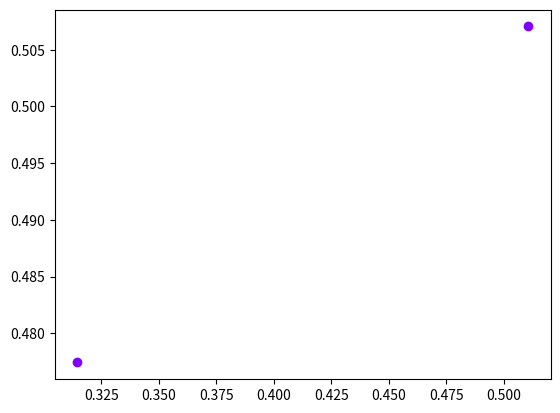

Write the Python code that produced this figure.
from matplotlib import pyplot as plt
import matplotlib.cm as cm
import numpy as np

# Y = [[3,2],[0,1],[0,4]]

# res = [pos for pos, val in sorted(enumerate(Y), key=lambda x: (x[1][0],x[1][1]))]
# print(res)
# print(Y[1,2,3])

# X = [1,2,3,4,5,6]
# Y = [3,1,2,1,0,1]
# # print(np.argsort(Y))
# mod_1_x_to_ad, mod_2_x_to_ad  = [1, 0] if 1 < 0 else [0, 1]
# print(mod_1_x_to_ad)
# # ordered_nodes = [x for _, x in sorted(zip(Y, X))]
# # nums_in_cl = list(dict(sorted(Counter(Y).items())).values())
# # split_array = [sum(nums_in_cl[:i+1]) for i, _ in enumerate(nums_in_cl)]
# # # print(Counter(Y))
# # print(dict(sorted(Counter(Y).items())))
# # print(split_array)
# # a = np.split(ordered_nodes, split_array)
# # print(a[:-1])
# t = [1,2,3,4]
# te= {1:2,3:4,5:6,7:8}

# for (a1, a2) ,b in zip(te.items(), t):
#     print(a1,a2)
    # print(b)


# mu, sigma = 0, 1/3  
# s = np.random.normal(mu, sigma, 1000)

# print(type(s))

# import matplotlib.pyplot as plt
# count, bins, ignored = plt.hist(s, 30, density=True)
# plt.plot(bins, 1/(sigma * np.sqrt(2 * np.pi)) *
#                np.exp( - (bins - mu)**2 / (2 * sigma**2) ),
#          linewidth=2, color='r')
# plt.savefig('normaldist.png')
c1 = [[1.0387143250542805, 0.6741428328111391],
[0.963362706001831, 0.7916310870073704],
[0.7893186234148122, 0.7795668630826603],
[0.7045316560312531, 0.6990431233610894],
[0.695653084913062, 0.6889160378475954],
[0.6806339031037038, 0.37078523920164674],
[0.7044338928467686, 0.2842798072780782],
[0.9619327534785684, 0.2661526759444794],
[0.9785588049967038, 0.3025514925020104],
[1.0068547941811943, 0.37288553321920176],
[1.0387143250542805, 0.6741428328111391]]
c1 = list(map(list, zip(*c1)))
c2 = [[0.4323639010076035, 0.30446994754320134],
[0.3992658433665645, 0.48565571575145616],
[0.33649052993151574, 0.4710017946654273],
[0.3233841695497117, 0.30082554427401464],
[0.39962844078062665, 0.26395366454082353],
[0.4323639010076035, 0.30446994754320134]]
c2 = list(map(list, zip(*c2)))
c3 = [[0.5137434299473376, 0.19888917655933144],
[0.5122152659547718, 0.21254426286689995],
[0.2906784860222896, 0.23024677338031757],
[0.19394524880281355, 0.21204316198848064],
[0.1661380541061206, 0.2024390141806748],
[0.24959262268264898, 0.1979536726796917],
[0.5137434299473376, 0.19888917655933144]]
c3 = list(map(list, zip(*c3)))

c4 = [[0.6246266777923477, 0.6867989868120113],
[0.6463258936733262, 0.8786637436769188],
[0.6202002800329632, 1.0357510990201984],
[0.6150061042660669, 0.9664264535845192],
[0.6198202245039963, 0.7225476064141247],
[0.6246266777923477, 0.6867989868120113]]

c5 = [[0.6521689843284001, 0.4553228527871353],
[0.6054062892332663, 0.6158057071683494],
[0.5354586233029995, 0.5785901821094174],
[0.5520115248671523, 0.4313185110670283],
[0.6521689843284001, 0.4553228527871353]]

c6 = [[0.5184979962101822, 0.5575270362378898],
[0.5146496646945935, 0.5691862511444687],
[0.3747677112508438, 0.5862715117249392],
[0.33269005023013726, 0.5672631856153988],
[0.30713538873445545, 0.5589521794864434],
[0.5184979962101822, 0.5575270362378898]]

c7 = [[0.6361566196003132, 0.5415802808341236],
[0.632079294589242, 0.6636864561264026],
[0.6157225580961432, 0.6858164373972742],
[0.5881572826548805, 0.5550067029368518],
[0.6136418279874739, 0.5264326379736993],
[0.6361566196003132, 0.5415802808341236]]

c8 = [[1.0494561644946883, 0.8719823446569638],
[0.8582924251843983, 0.8788585633618108],
[0.8457479327087568, 0.8356290935035414],
[1.017129994309252, 0.8210069084019026],
[1.0494561644946883, 0.8719823446569638]]

c9 = [ [0.5757508668478913, 0.5265933004714457],
[0.5725290108675074, 1.0356313981196081],
[0.5099520645646201, 0.8700912124104669],
[0.5029245534312746, 0.6121680118218762],
[0.5757508668478913, 0.5265933004714457]]

c10 = [[0.28894598020785983, 0.2964902147618797],
[0.2619928275534765, 0.4764196462306823],
[0.15926747237406497, 0.4484836204791687],
[0.1738374433156335, 0.27058532816349234],
[0.28894598020785983, 0.2964902147618797]]

c11 = [[0.9306461995739181, -0.0070925425543574075],
[0.9064906324601718, 0.09285868172997722],
[0.7389299709094088, 0.09527904863972446],
[0.735943553406522, 0.002950737371152954],
[0.9306461995739181, -0.0070925425543574075]]

c12 = [[0.1080225201491432, 0.4650016903442906],
[0.08337888230993265, 0.47775733984748125],
[0.08839544572373645, 0.3108009955794614],
[0.09777047878480621, 0.26336433708133994],
[0.1080225201491432, 0.4650016903442906]]

c13 = [[0.2999955391966975, 0.8480553329595009],
[0.22723841975775927, 1.0341481749924724],
[0.05900548675605408, 0.9946592206837012],
[0.1132753082074218, 0.7945070744132358],
[0.2999955391966975, 0.8480553329595009]]

c14 = [[0.3047223743379589, 0.5170045275575265],
[0.2851054988011159, 0.6060554452498221],
[0.11779414381376602, 0.6040173512172492],
[0.05101410639156676, 0.5368746406270769],
[0.05642189592882833, 0.5187801132783706],
[0.3047223743379589, 0.5170045275575265]]

c15 = [[0.5154428004957858, 0.8570287014463736],
[0.43307728853532473, 1.0356303231860113],
[0.33337249386800977, 0.9777536090072854],
[0.34692068327928366, 0.7302406572675699],
[0.37535083572444816, 0.6673314171471918],
[0.4414687373599826, 0.6117608018329408],
[0.5154428004957858, 0.8570287014463736]]

c16 = [[0.03175530001785734, 0.8893854346637566],
[0.027198541107114227, 1.0357351772017178],
[-0.004369363423692582, 0.9091990749287562],
[-0.005903947763376419, 0.4767396693971057],
[0.013004739191047752, 0.26336593434411254],
[0.029726218803106014, 0.32133777441649286],
[0.03175530001785734, 0.8893854346637566]]

c17 = [[0.29438519366887517, 0.8080818505033107],
[0.17064574055820927, 0.7898880217536297],
[0.17862910627006887, 0.748966627533614],
[0.26971403512132475, 0.6871503760571944],
[0.29438519366887517, 0.8080818505033107]]

c18 = [[0.9351571704793975, 0.1983266942094462],
[0.7661141669126259, 0.2381550841127732],
[0.7338640553516163, 0.15737344850617077],
[0.9237573850056047, 0.1567870173534989],
[0.9351571704793975, 0.1983266942094462]]

c19 = [[0.5587149696947598, 0.30432817908453613],
[0.5382171462076674, 0.4858160495242375],
[0.48084235208033493, 0.45983066431357444],
[0.505691517230574, 0.2643202812250398],
[0.5460647105607883, 0.2856549309537113],
[0.5587149696947598, 0.30432817908453613]]

c20 = [[0.165185098567447, 0.21136316207331204],
[-0.012782819931207778, 0.2196862557792112],
[-0.021129915112816595, 0.19492966976907464],
[0.12481471738312597, 0.17713009462674453],
[0.165185098567447, 0.21136316207331204]]

c21 =  [[0.8421287381114471, 0.8325952683208746],
[0.7594091629629158, 0.9178998158477135],
[0.6683059749340211, 0.8491266778149538],
[0.8421287381114471, 0.8325952683208746]]

c22 = [[1.0042778875360616, 0.005245268714579122],
[1.0022004587553375, 0.22737519423670943],
[0.9912768609089475, 0.2536175890762085],
[0.9819415114082076, 0.26228967137366493],
[0.9869015065368452, -0.03569316121627442],
[1.0042778875360616, 0.005245268714579122]]

c23 = [[0.6514978300494736, 0.459541032394092],
[0.6180483169354761, 0.48580894678182884],
[0.5779267152682719, 0.34887576702342266],
[0.6223721609357562, 0.26341821877459626],
[0.6463895201008092, 0.3272428136443356],
[0.6514978300494736, 0.459541032394092]]

c24 = [[0.30621955355583824, 0.6802686571957479],
[0.13497705271006288, 0.7000526623393718],
[0.0508985626665087, 0.6822636871153711],
[0.06698460359742468, 0.6780832127115772],
[0.11134980951972134, 0.6678256713383278],
[0.29006826728556573, 0.6739633016469947],
[0.30621955355583824, 0.6802686571957479]]

c25 = [[0.7283876428895728, 0.08045983003037505],
[0.6996760657166085, 0.24826870928074346],
[0.5560289355025332, 0.2568187291865287],
[0.5264980448385594, 0.18213890438830854],
[0.5357076789234948, -0.01853135699319046],
[0.6749254540596658, -0.033619427120024206],
[0.7283876428895728, 0.08045983003037505]]

c26 = [[0.5135267210383431, 0.06514923565892136],
[0.38354712923899204, 0.15013886632925133],
[0.266036488999165, 0.06088333676561376],
[0.20984882350951056, 0.00848274830545591],
[0.4671696226094789, -0.018568210271030304],
[0.5135267210383431, 0.06514923565892136]]

c27 = [[0.6673506533027208, 0.4911387918559735],
[0.5781988468311299, 0.574063603239718],
[0.36467220758451174, 0.5529720903681827],
[0.3071642551162521, 0.4879093802347283],
[0.47765545030747514, 0.4186933707188149],
[0.5392217181520177, 0.4236966302755692],
[0.6673506533027208, 0.4911387918559735]]

c28 = [[0.1413256321279237, 0.8153066352430717],
[0.08162228742869745, 0.8213183125449721],
[0.0843773354445429, 0.6869728617074322],
[0.11869590523282818, 0.6937875460116564],
[0.1413256321279237, 0.8153066352430717]]


c4 = list(map(list, zip(*c4)))
c5 = list(map(list, zip(*c5)))
c6 = list(map(list, zip(*c6)))
c8 = list(map(list, zip(*c8)))
c7 = list(map(list, zip(*c7)))
c9 = list(map(list, zip(*c9)))
c10 = list(map(list, zip(*c10)))
c11= list(map(list, zip(*c11)))
c12= list(map(list, zip(*c12)))
c13= list(map(list, zip(*c13)))
c14= list(map(list, zip(*c14)))
c15 = list(map(list, zip(*c15)))
c16= list(map(list, zip(*c16)))
c17 = list(map(list, zip(*c17)))
c18 = list(map(list, zip(*c18)))
c19 = list(map(list, zip(*c19)))
c20 = list(map(list, zip(*c20)))
c21 = list(map(list, zip(*c21)))
c22 = list(map(list, zip(*c22)))
c23 = list(map(list, zip(*c23)))
c24 = list(map(list, zip(*c24)))
c25 = list(map(list, zip(*c25)))
c26 = list(map(list, zip(*c26)))
c27 = list(map(list, zip(*c27)))
c28 = list(map(list, zip(*c28)))
cx = [[0.5106671900895201, 0.31448586966731124],
[0.5070510327490371, 0.4774200226451872],
[0.49825139072475005, 0.4618232428186069],
[0.50223478093778, 0.2889616050991586],
[0.5083117509542894, 0.3039693268354906]
]
clusters = [cx]# c4,c5,c6,c7,c8,c9,c10,c11,c12,c13,c14, c15, c16, c17, c18, c19, c20, c21, c22, c23, c24, c25, c26, c27, c28]
colors = cm.rainbow(np.linspace(0, 1, len(clusters)))
for cluster, c in zip(clusters, colors):
    plt.scatter(cluster[0], cluster[1], color=c)

# plt.xlim([-0.1, 1.1])
# plt.ylim([-0.1, 1.1])




plt.savefig('cluster.png')